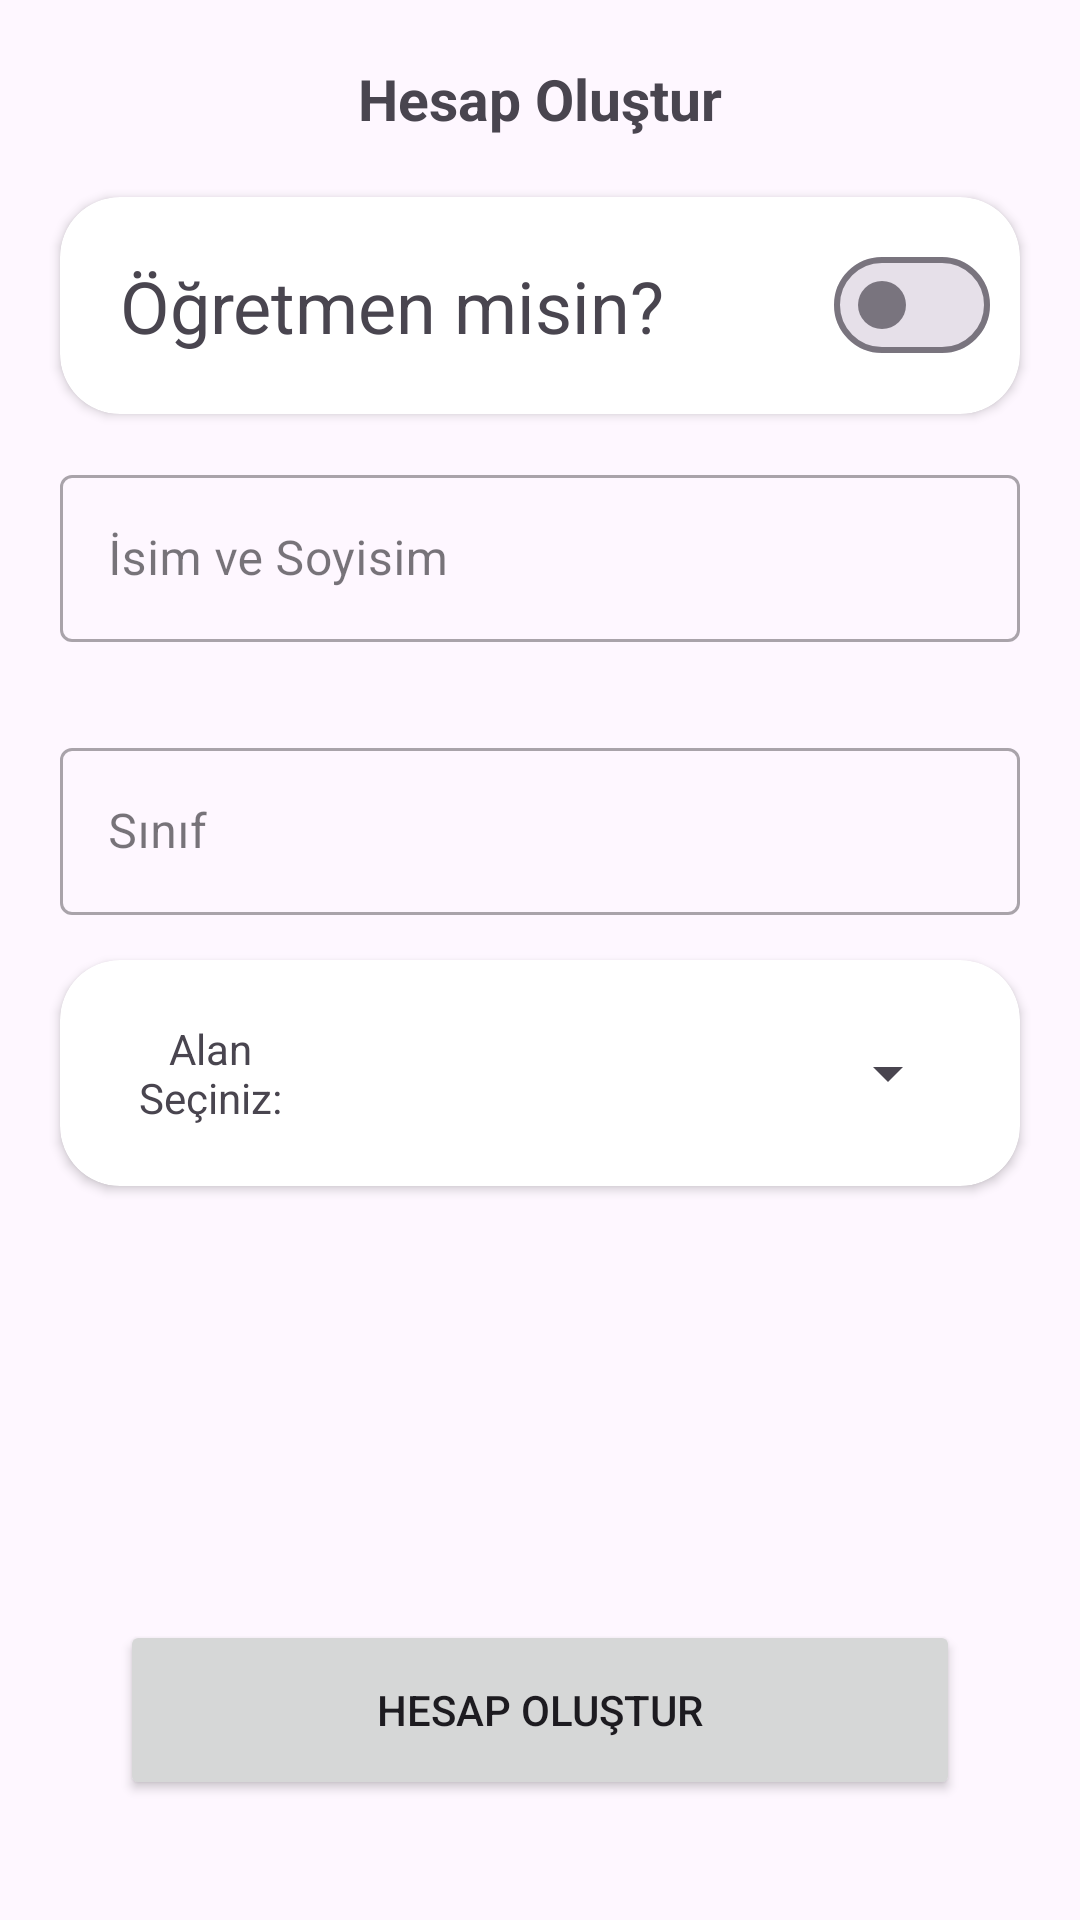

Write the Android layout XML for this screen, with the resource values it uses.
<!-- AndroidManifest.xml: application theme Theme.CoachingApp -->
<!-- res/layout/activity_add_user_data.xml -->
<?xml version="1.0" encoding="utf-8"?>
<RelativeLayout xmlns:android="http://schemas.android.com/apk/res/android"
    xmlns:app="http://schemas.android.com/apk/res-auto"
    xmlns:tools="http://schemas.android.com/tools"
    android:layout_width="match_parent"
    android:layout_height="match_parent"
    android:orientation="vertical"
    tools:context=".AddUserDataActivity">

    <TextView
        android:id="@+id/title"
        android:layout_width="wrap_content"
        android:layout_height="wrap_content"
        android:layout_centerHorizontal="true"
        android:layout_gravity="center_horizontal"
        android:layout_margin="20dp"
        android:text="@string/hesap_olu_tur"
        android:textSize="19sp"
        android:textStyle="bold" />

    <androidx.cardview.widget.CardView
        android:id="@+id/teacherCard"
        android:layout_width="320dp"
        android:layout_height="wrap_content"
        android:layout_below="@id/title"
        android:layout_centerHorizontal="true"
        android:layout_gravity="center_horizontal"
        app:cardCornerRadius="20dp">

        <RelativeLayout
            android:layout_width="match_parent"
            android:layout_height="match_parent">

            <TextView
                android:layout_width="wrap_content"
                android:layout_height="wrap_content"
                android:layout_centerVertical="true"
                android:layout_margin="20dp"
                android:text="@string/retmen_misin"
                android:textSize="24sp"
                tools:ignore="RelativeOverlap" />

            <com.google.android.material.materialswitch.MaterialSwitch
                android:id="@+id/teacherSwitch"
                android:layout_width="wrap_content"
                android:layout_height="wrap_content"
                android:layout_alignParentEnd="true"
                android:layout_centerVertical="true"
                android:layout_margin="10dp" />

        </RelativeLayout>

    </androidx.cardview.widget.CardView>

    <com.google.android.material.textfield.TextInputLayout
        android:id="@+id/TextInputNameAndSurname"
        style="@style/Widget.MaterialComponents.TextInputLayout.OutlinedBox"
        android:layout_width="320dp"
        android:layout_height="wrap_content"
        android:layout_below="@id/teacherCard"
        android:layout_centerHorizontal="true"
        android:layout_gravity="center_horizontal"
        android:layout_margin="15dp"
        android:hint="@string/sim_ve_soyisim">

        <com.google.android.material.textfield.TextInputEditText
            android:id="@+id/nameAndSurnameEditText"
            android:layout_width="match_parent"
            android:layout_height="wrap_content"
            android:inputType="textPersonName"
            android:maxLength="40" />

    </com.google.android.material.textfield.TextInputLayout>

    <com.google.android.material.textfield.TextInputLayout
        android:id="@+id/TextInputGrade"
        style="@style/Widget.MaterialComponents.TextInputLayout.OutlinedBox"
        android:layout_width="320dp"
        android:layout_height="wrap_content"
        android:layout_below="@id/TextInputNameAndSurname"
        android:layout_centerHorizontal="true"
        android:layout_gravity="center_horizontal"
        android:layout_margin="15dp"
        android:hint="@string/s_n_f">

        <com.google.android.material.textfield.TextInputEditText
            android:id="@+id/gradeEditText"
            android:layout_width="match_parent"
            android:layout_height="wrap_content"
            android:inputType="number"
            android:maxLength="2" />

    </com.google.android.material.textfield.TextInputLayout>

    <androidx.cardview.widget.CardView
        android:id="@+id/branchCard"
        android:layout_width="320dp"
        android:layout_height="wrap_content"
        android:layout_below="@id/TextInputGrade"
        android:layout_centerHorizontal="true"
        android:layout_gravity="center_horizontal"
        app:cardCornerRadius="20dp">

        <LinearLayout
            android:id="@+id/branchSpinnerLayout"
            android:layout_width="match_parent"
            android:layout_height="match_parent"
            android:layout_gravity="center_vertical"
            android:orientation="horizontal">

            <TextView
                android:layout_width="0dp"
                android:layout_height="wrap_content"
                android:layout_gravity="center_vertical"
                android:layout_margin="20dp"
                android:layout_weight="25"
                android:gravity="center"
                android:text="@string/alan_se_imi_yap_n_z"
                tools:ignore="RelativeOverlap" />

            <Spinner
                android:id="@+id/branchSpinner"
                android:layout_width="0dp"
                android:layout_height="wrap_content"
                android:layout_gravity="center_vertical"
                android:layout_margin="20dp"
                android:layout_weight="75"
                android:spinnerMode="dialog" />
        </LinearLayout>


    </androidx.cardview.widget.CardView>


    <Button
        android:id="@+id/saveButton"
        android:layout_width="320dp"
        android:layout_height="60dp"
        android:layout_alignParentBottom="true"
        android:layout_centerHorizontal="true"
        android:layout_gravity="center_horizontal"
        android:layout_margin="40dp"
        android:text="@string/hesap_olu_tur"
        android:textStyle="" />


</RelativeLayout>
<!-- resources referenced by this layout -->
<resources>
  <string name="alan_se_imi_yap_n_z">Alan Seçiniz:</string>
  <string name="hesap_olu_tur">Hesap Oluştur</string>
  <string name="retmen_misin">Öğretmen misin?</string>
  <string name="s_n_f">Sınıf</string>
  <string name="sim_ve_soyisim">İsim ve Soyisim</string>
  <style name="Theme.CoachingApp" parent="Theme.Material3.DayNight.NoActionBar">
          
          <item name="colorPrimary">#2357DD</item>
          <item name="colorPrimaryVariant">#32C5FF</item>
          <item name="colorAccent">#F73757</item>
  
          <item name="colorOnPrimary">@color/white</item>
          
          <item name="colorSecondary">#32C5FF</item>
          <item name="colorSecondaryVariant">#6D58FC</item>
          <item name="colorOnSecondary">@color/black</item>
          
          <item name="android:statusBarColor">?attr/colorPrimaryVariant</item>
          <item name="android:color">#000000</item>
          
      </style>
  <!-- not gathered from this repository: default colours our renderer supplied (Android Studio template values) -->
  <color name="black">#FF000000</color>
  <color name="white">#FFFFFFFF</color>
</resources>
